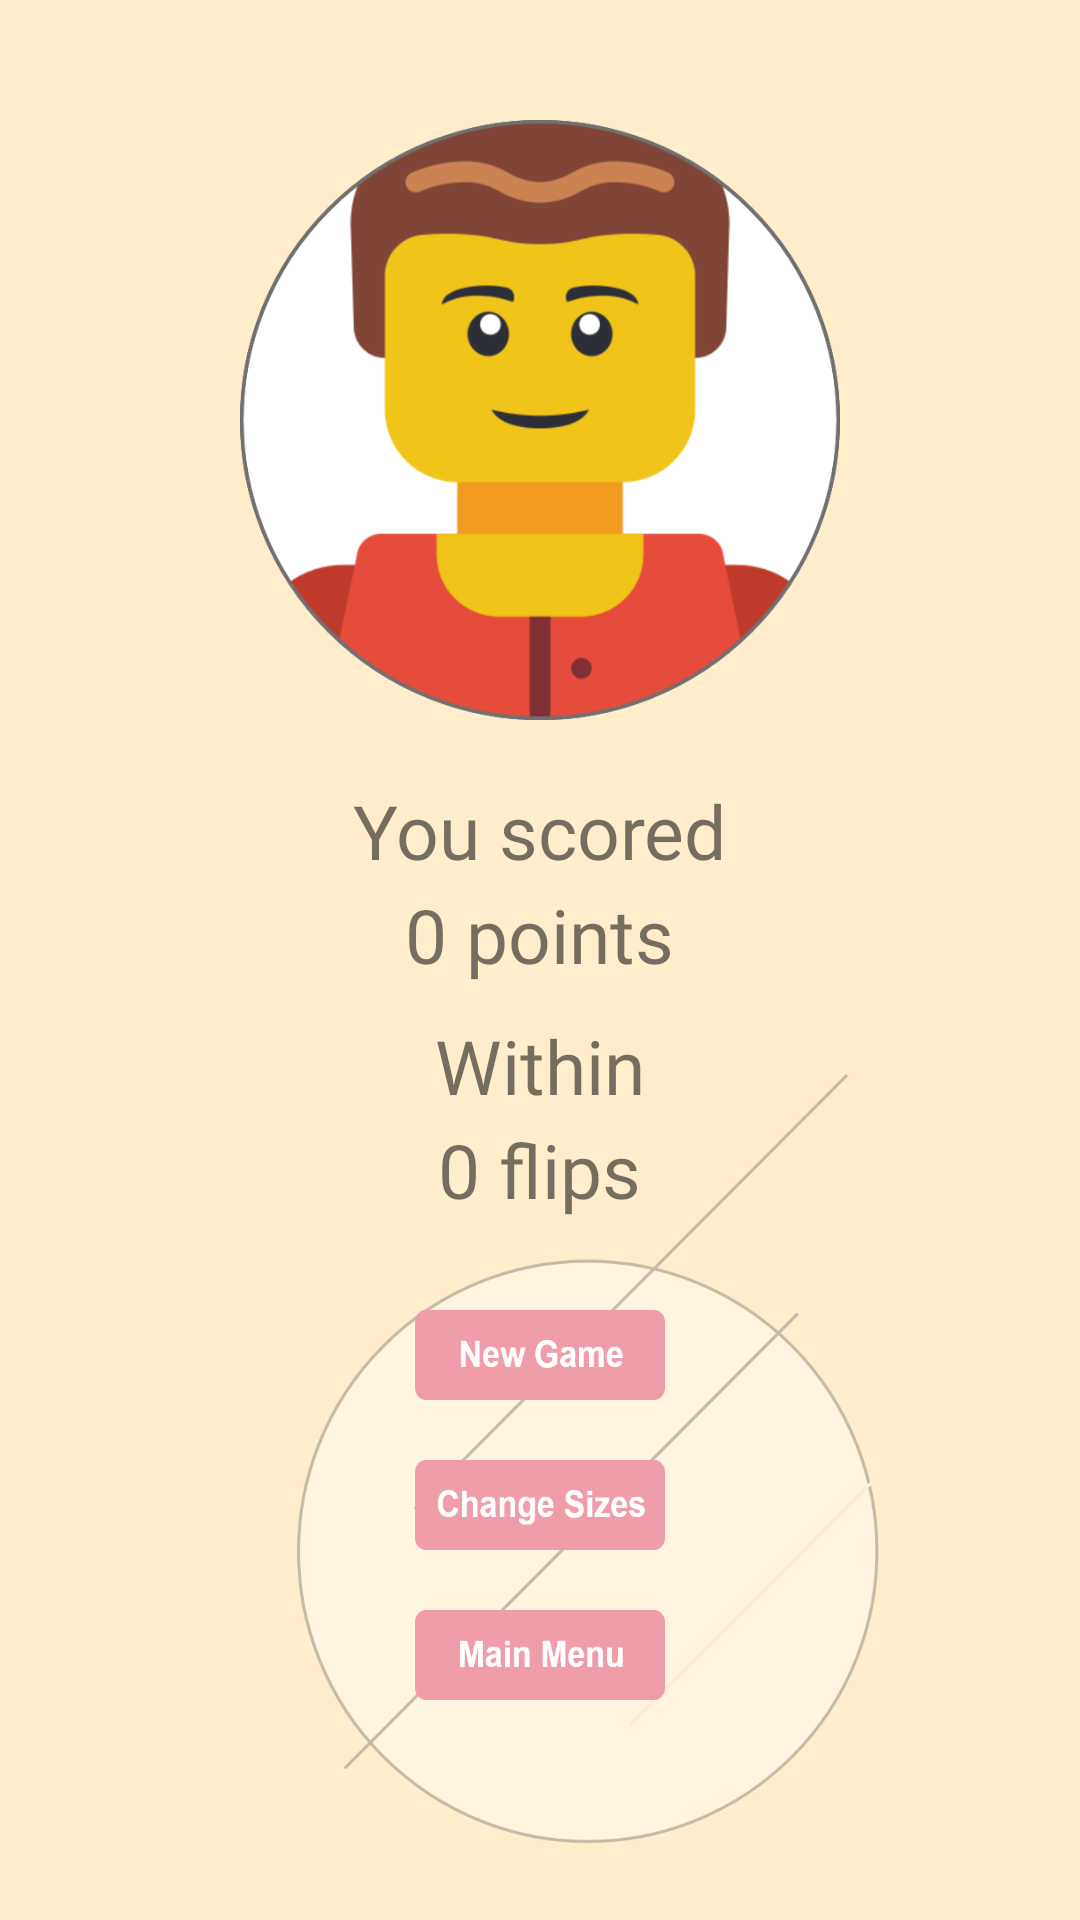

Reconstruct the res/layout file that produces this screen, plus the resources it refers to.
<!-- AndroidManifest.xml: application theme FullScreenTheme -->
<!-- res/layout/activity_practice_end.xml -->
<?xml version="1.0" encoding="utf-8"?>
<RelativeLayout xmlns:android="http://schemas.android.com/apk/res/android"
    xmlns:app="http://schemas.android.com/apk/res-auto"
    xmlns:tools="http://schemas.android.com/tools"
    android:layout_width="match_parent"
    android:layout_height="match_parent"
    tools:context=".practice_end_activity"
    android:background="@drawable/bckgrd_practiceend">


    //Winner Items
    <ImageView
        android:id="@+id/avatar"
        android:layout_width="200dp"
        android:layout_height="200dp"
        android:layout_centerHorizontal="true"
        android:background="@drawable/av_male_enlarged"
        android:layout_marginTop="40dp"
        />

    <TextView
        android:id="@+id/player_text"
        android:layout_width="wrap_content"
        android:layout_height="wrap_content"
        android:text="You scored"
        android:fontFamily="@font/montserrat_semibold"
        android:layout_marginTop="20dp"
        android:textSize="25dp"
        android:layout_centerHorizontal="true"
        android:layout_below="@id/avatar"
        />

    <TextView
        android:id="@+id/score"
        android:layout_width="wrap_content"
        android:layout_height="wrap_content"
        android:text="0 points"
        android:fontFamily="@font/montserrat_thin"
        android:layout_below="@id/player_text"
        android:layout_centerHorizontal="true"
        android:textSize="25dp"
        android:layout_marginTop="1dp"
        />

    <TextView
        android:id="@+id/flips_text"
        android:layout_width="wrap_content"
        android:layout_height="wrap_content"
        android:text="Within"
        android:fontFamily="@font/montserrat_semibold"
        android:layout_marginTop="10dp"
        android:textSize="25dp"
        android:layout_centerHorizontal="true"
        android:layout_below="@id/score"
        />

    <TextView
        android:id="@+id/flips"
        android:layout_width="wrap_content"
        android:layout_height="wrap_content"
        android:text="0 flips"
        android:fontFamily="@font/montserrat_thin"
        android:layout_below="@id/flips_text"
        android:layout_centerHorizontal="true"
        android:textSize="25dp"
        android:layout_marginTop="1dp"
        />

    //Buttons
    <ImageButton
        android:id="@+id/btn_practice_rematch"
        android:layout_width="250px"
        android:layout_height="90px"
        android:layout_below="@id/flips"
        android:layout_centerHorizontal="true"
        android:layout_marginLeft="20dp"
        android:layout_marginTop="30dp"
        android:background="@drawable/btn_newgame" />

    <ImageButton
        android:id="@+id/btn_practice_sizes"
        android:layout_width="250px"
        android:layout_height="90px"
        android:layout_below="@id/btn_practice_rematch"
        android:layout_centerHorizontal="true"
        android:layout_marginLeft="20dp"
        android:layout_marginTop="20dp"
        android:background="@drawable/btn_changesizes2" />

    <ImageButton
        android:id="@+id/btn_practice_menu"
        android:layout_width="250px"
        android:layout_height="90px"
        android:layout_below="@id/btn_practice_sizes"
        android:layout_centerHorizontal="true"
        android:layout_marginLeft="20dp"
        android:layout_marginTop="20dp"
        android:background="@drawable/btn_mainmenu2" />

</RelativeLayout>
<!-- resources referenced by this layout -->
<resources>
  <!-- drawable av_male_enlarged: png bitmap (drawable-v24, 79919 bytes) -->
  <!-- drawable bckgrd_practiceend: png bitmap (drawable-v24, 116354 bytes) -->
  <!-- drawable btn_changesizes2: png bitmap (drawable-v24, 5821 bytes) -->
  <!-- drawable btn_mainmenu2: png bitmap (drawable-v24, 4764 bytes) -->
  <!-- drawable btn_newgame: png bitmap (drawable-v24, 4875 bytes) -->
  <style name="FullScreenTheme" parent="Theme.AppCompat.Light.NoActionBar">
          
          <item name="colorPrimary">@color/colorPrimary</item>
          <item name="colorPrimaryDark">@color/colorPrimaryDark</item>
          <item name="colorAccent">@color/colorAccent</item>
          <item name="android:windowNoTitle">true</item>
          <item name="android:windowFullscreen">true</item>
      </style>
  <color name="colorPrimary">#FFEDCC</color>
  <color name="colorPrimaryDark">#635F87</color>
  <color name="colorAccent">#F09DAA</color>
</resources>
